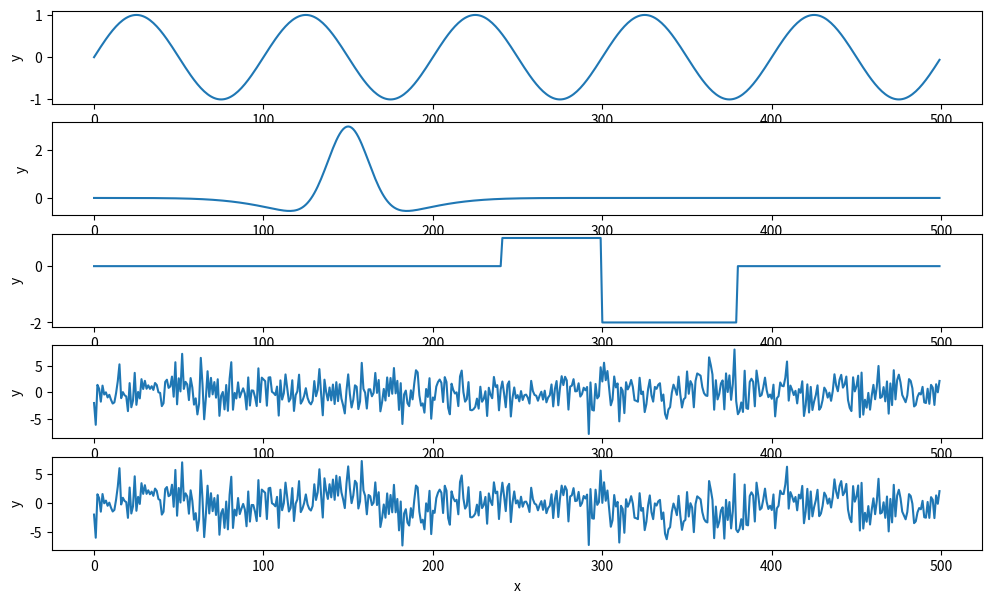
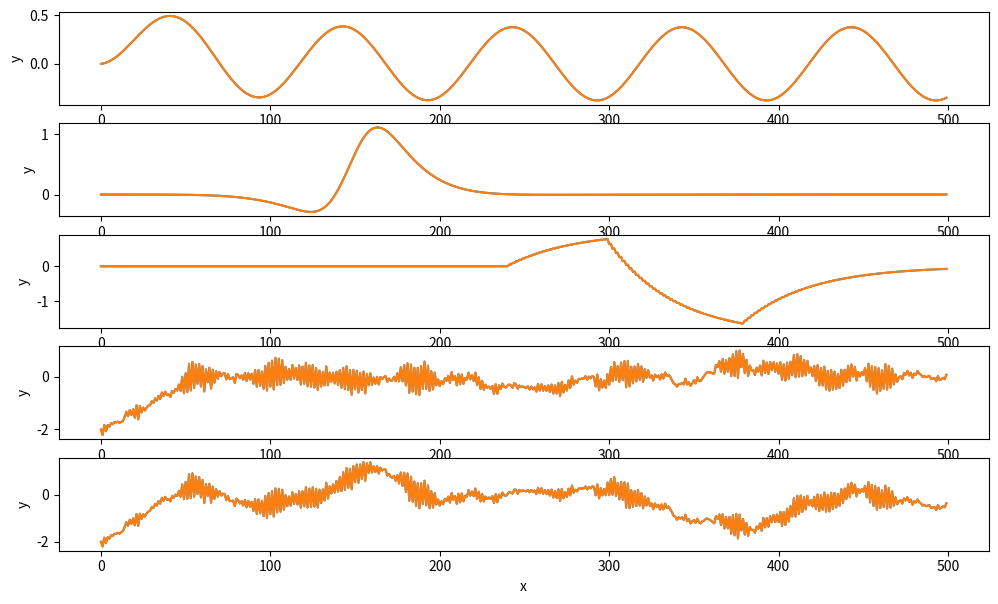
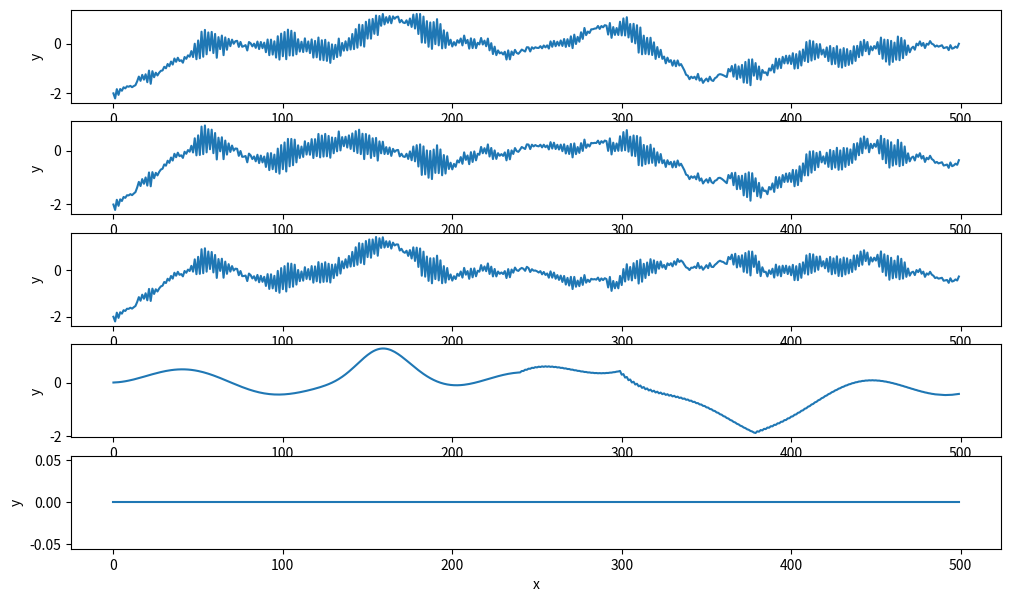
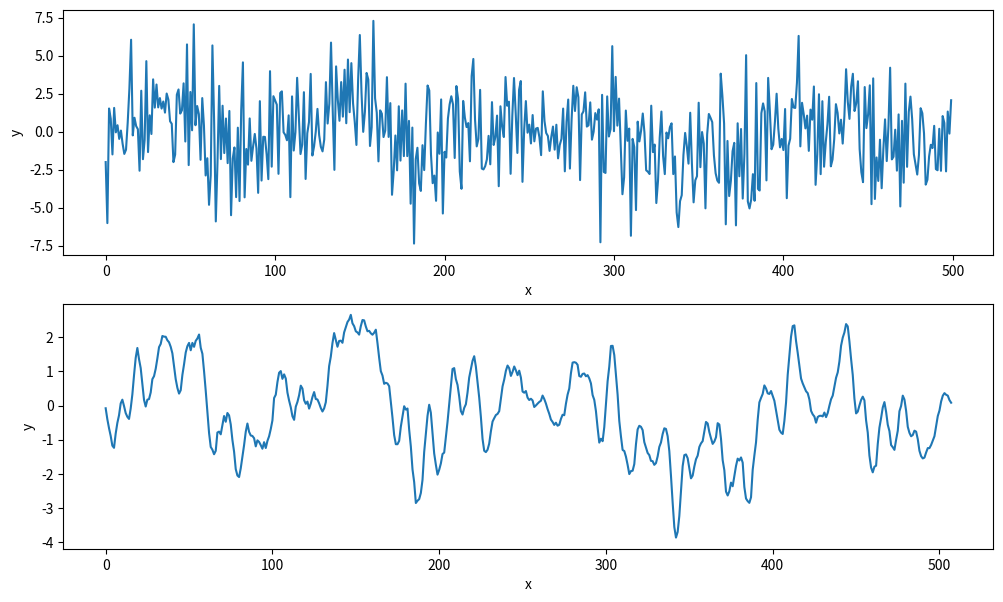
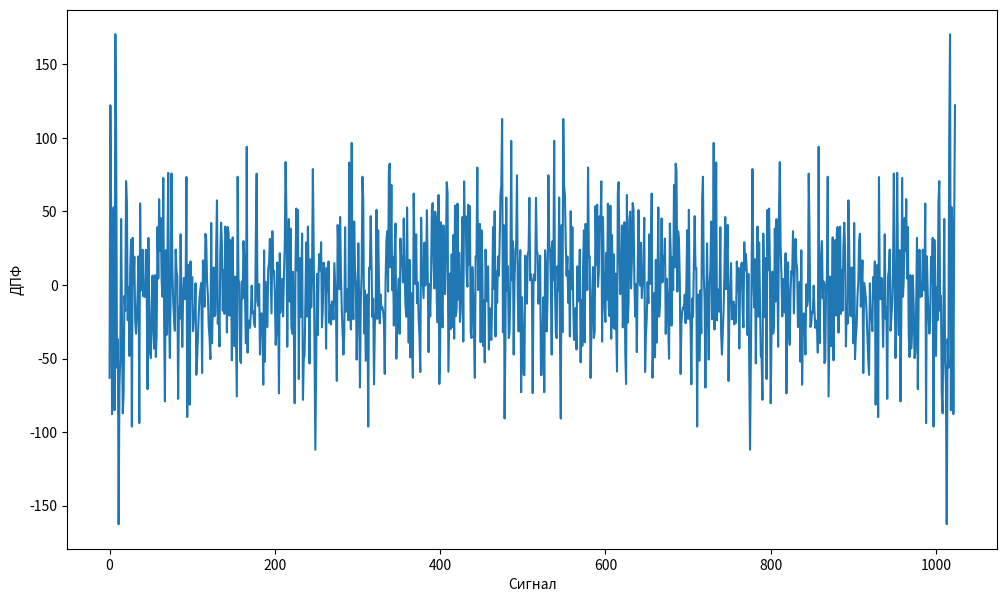
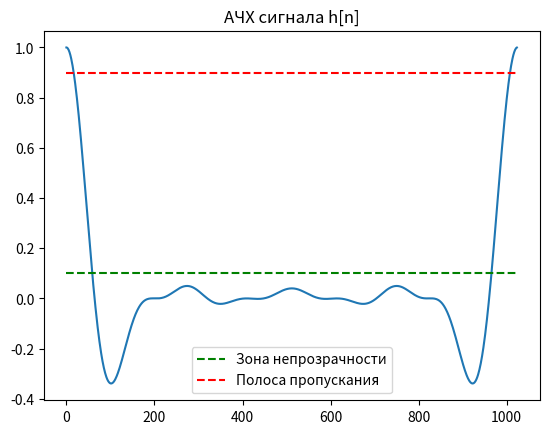
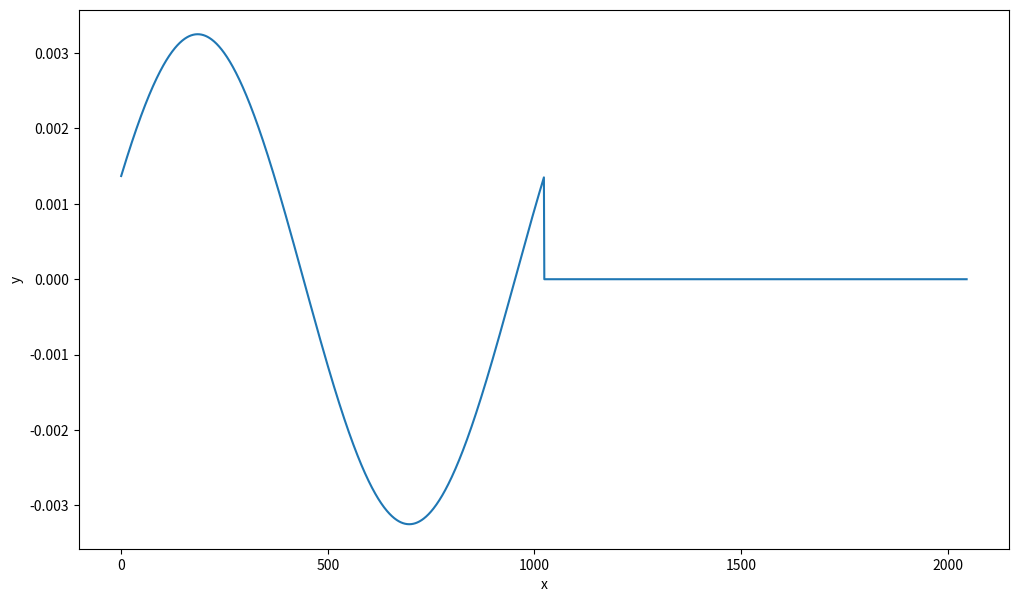

Python code for these plots, in order:
# import scipy as sg
from typing import List, Any, Union
import numpy as num
import numpy.random as rand
import matplotlib.pyplot as plt


def rnd():
    rand.seed()
    if rand.randint(0, 1) > 0.5:
        return rand.uniform(0, 1)
    elif rand.randint(0, 1) < 0.5:
        return rand.normal(0, 1)


# %%
x1 = []
x2 = []
x3 = []
x4 = []

for i in range(500):  # Create Arrays
    x1.append(num.sin(2 * num.pi * i / 100))
    x2.append(4 * num.exp(-(i - 150) ** 2 / 300) - num.exp(-(i - 150) ** 2 / 2500))
    if 240 < i < 300:
        x3.append(1)
    elif 299 < i < 380:
        x3.append(-2)
    else:
        x3.append(0)
    x4.append(rnd() + rnd() + rnd() + rnd() + rnd() + rnd())
# list(map(lambda w, x, y, z: w * x * y * z, x1, x2, x3, x4))
xn = []
for i in range(500):
    xn.append(x1[i] + x2[i] + x3[i] + x4[i])

xall = [x1, x2, x3, x4, xn]


def f(*arrays):
    res = []
    for ar in arrays:
        yn = [ar[0]]
        for i, j in enumerate(ar[1:]):
            yn.append(0.05 * j + 0.95 * yn[i - 1])
        res.append(yn)
    return res


def plotter(*arrays, xax="x", yax="y", ttl="exmpl"):
    plt.figure(figsize=(12, 7), num=ttl)
    for ar in arrays:
        for a, b in enumerate(ar):
            plt.subplot(len(ar), 1, a + 1)
            plt.xlabel(xax)
            plt.ylabel(yax)
            plt.plot(b)


yall = f(*xall)
plotter(xall, ttl="Последовательности")
plotter(yall, ttl="Фильтрованные последовательности")
plt.show()


# %%


# In[75]:


def subber(a, b):
    res = []
    for i, j in zip(a, b):
        res.append(i - j)
    return res


buf = f(xn)
subbed = [subber(buf[0], i) for i in yall]
plotter(yall, ttl="Фильтрованные последовательности")
plotter(subbed, ttl="Разница")
plt.show()

# In[77]:


# %%

hn = [i / 25 for i in range(1, 5)]
hn += [i / 25 for i in range(5, 0, -1)]

plotter([xn, num.convolve(hn, xn)], ttl="Результат свёртки")
plt.show()

# In[86]:


xn += [0 for i in range(1024 - len(xn))]
hn += [0 for i in range(1024 - len(hn))]

dpf = num.fft.fft(xn, 1024)
dpf1 = num.fft.fft(hn, 1024)

plotter([num.real(dpf)], xax="Сигнал", yax="ДПФ", ttl="ДПФ сигнала x[n]")
plt.show()

plt.figure("АЧХ сигнала h[n]")
plt.plot(dpf1)
plt.title("АЧХ сигнала h[n]")
plt.plot([0, 1024], [0.1 * dpf1.max(), 0.1 * dpf1.max()], 'g--', label='Зона непрозрачности')
plt.plot([0, 1024], [0.9 * dpf1.max(), 0.9 * dpf1.max()], 'r--', label='Полоса пропускания')
plt.legend(loc='best')
plt.show()

conv = num.convolve(xn, hn, mode="full")

for i in range(1023):
    dpf[i] *= dpf1[i]
dprf = num.fft.ifft(dpf, n=1024)

# plotter([dpf, dpf1, dprf, conv])
# plt.show()

for i in range(1024):
    conv[i] -= num.real(dprf[i])

plotter([num.real(conv)], ttl="Разница между свёрткой и обратным ДПФ")
plt.show()
